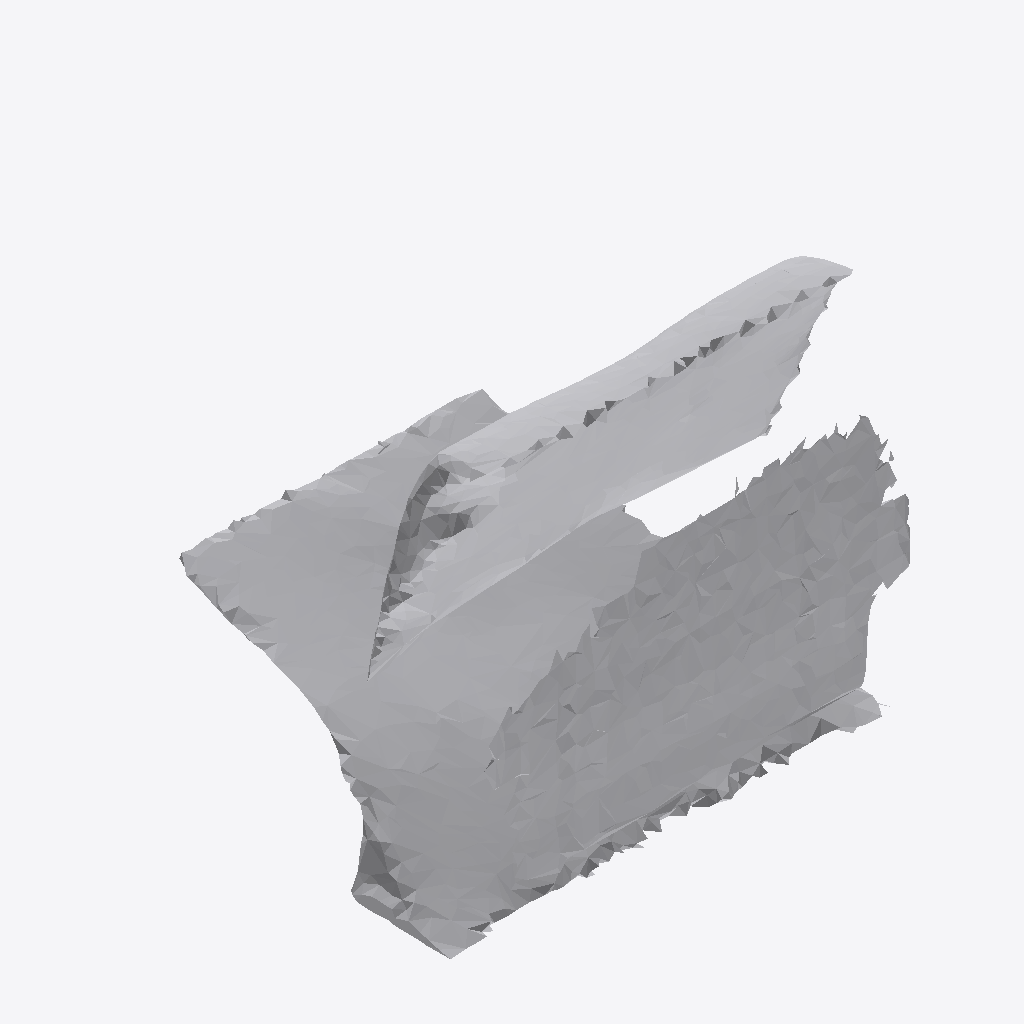
Isometric view of an IFC building model (IFC-SPF (STEP), schema IFC4, length unit metre), seen from the south-west, elements coloured by IFC class: 1 other element (light grey).
Extent 0.731 m × 0.625 m × 0.676 m (x, y, z). Storeys (1): Ground Floor at 0.00 m. Elements (1): 1 IfcFurniture.

HEADER;
FILE_DESCRIPTION(('ViewDefinition [CoordinationView]'),'2;1');
FILE_NAME('','2026-07-12T15:39:39',(''),(''),'IfcOpenShell 0.8.0','IfcOpenShell 0.8.0','');
FILE_SCHEMA(('IFC4'));
ENDSEC;
DATA;
#17=IFCPROJECT('1wwSbFWAP1iOBNt2nwGal6',#5,'Office Project',$,$,$,$,(#15),#10);
#20=IFCSITE('3F47UIL9124BT$BL_$M7MS',#5,'Site',$,$,#19,$,$,.ELEMENT.,$,$,$,$,$);
#22=IFCBUILDING('3vSElcqF17oAlTaejFNqYg',#5,'Building',$,$,#21,$,$,.ELEMENT.,$,$,$);
#24=IFCBUILDINGSTOREY('1rWLB$iaj1aO90vBl7$YST',#5,'Ground Floor',$,$,#23,$,$,.ELEMENT.,0.0);
#35=IFCFURNITURE('3I1w3as4nB78dtuQCgQTPV',#5,'office_chair',$,$,#34,#31,$,$);
ENDSEC;
